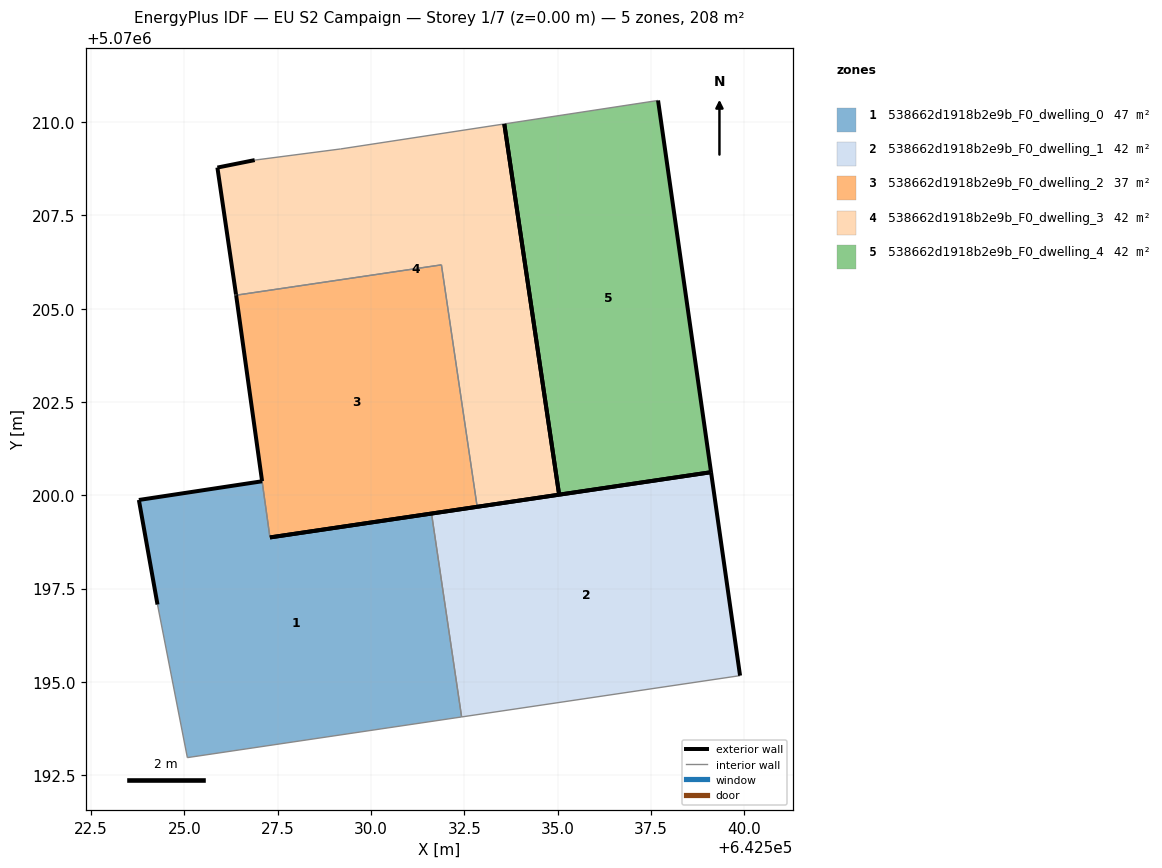
=== STOREY PLAN SPEC (per zone: floor XY polygon, exterior-wall plan segments, windows/doors) ===
zone 1: 538662d1918b2e9b_F0_dwelling_0  (46.6 m²)
  floor: (642532.43, 5070194.06) (642531.62, 5070199.51) (642527.29, 5070198.87) (642527.08, 5070200.38) (642523.78, 5070199.88) (642524.28, 5070197.07) (642525.08, 5070192.97)
  exterior wall: (642523.78, 5070199.88) – (642527.08, 5070200.38)  [3.3 m]
  exterior wall: (642527.29, 5070198.87) – (642531.62, 5070199.51)  [4.4 m]
  exterior wall: (642524.28, 5070197.07) – (642523.78, 5070199.88)  [2.8 m]
  interior walls: 4
zone 2: 538662d1918b2e9b_F0_dwelling_1  (41.6 m²)
  floor: (642539.89, 5070195.17) (642539.11, 5070200.62) (642531.62, 5070199.51) (642532.43, 5070194.06)
  exterior wall: (642531.62, 5070199.51) – (642539.11, 5070200.62)  [7.6 m]
  exterior wall: (642539.11, 5070200.62) – (642539.89, 5070195.17)  [5.5 m]
  interior walls: 2
zone 3: 538662d1918b2e9b_F0_dwelling_2  (36.6 m²)
  floor: (642532.84, 5070199.69) (642531.89, 5070206.18) (642526.39, 5070205.36) (642527.08, 5070200.38) (642527.08, 5070200.38) (642527.29, 5070198.87) (642527.30, 5070198.87)
  exterior wall: (642527.08, 5070200.38) – (642527.08, 5070200.38)  [0.0 m]
  exterior wall: (642527.08, 5070200.38) – (642526.39, 5070205.36)  [5.0 m]
  exterior wall: (642532.84, 5070199.69) – (642527.30, 5070198.87)  [5.6 m]
  exterior wall: (642527.30, 5070198.87) – (642527.29, 5070198.87)  [0.0 m]
  interior walls: 3
zone 4: 538662d1918b2e9b_F0_dwelling_3  (41.6 m²)
  floor: (642535.04, 5070200.02) (642533.57, 5070209.95) (642529.19, 5070209.28) (642526.88, 5070208.98) (642525.88, 5070208.78) (642526.38, 5070205.38) (642526.39, 5070205.36) (642531.89, 5070206.18) (642532.84, 5070199.69)
  exterior wall: (642526.39, 5070205.36) – (642526.38, 5070205.38)  [0.0 m]
  exterior wall: (642526.38, 5070205.38) – (642525.88, 5070208.78)  [3.4 m]
  exterior wall: (642525.88, 5070208.78) – (642526.88, 5070208.98)  [1.0 m]
  exterior wall: (642535.04, 5070200.02) – (642532.84, 5070199.69)  [2.2 m]
  exterior wall: (642533.57, 5070209.95) – (642535.04, 5070200.02)  [10.0 m]
  interior walls: 4
zone 5: 538662d1918b2e9b_F0_dwelling_4  (41.6 m²)
  floor: (642539.11, 5070200.62) (642537.69, 5070210.58) (642533.57, 5070209.95) (642535.04, 5070200.02)
  exterior wall: (642537.69, 5070210.58) – (642539.11, 5070200.62)  [10.1 m]
  exterior wall: (642539.11, 5070200.62) – (642535.04, 5070200.02)  [4.1 m]
  exterior wall: (642535.04, 5070200.02) – (642533.57, 5070209.95)  [10.0 m]
  interior walls: 1

=== DERIVED (storey summary) ===
Building: EU S2 Campaign
Storey: 1 of 7  (floor level z = 0.00 m)
Storey gross floor area: 208.1 m²
Zones on this storey: 5
  - 538662d1918b2e9b_F0_dwelling_0: floor 46.6 m²; exterior wall 10.6 m (31.7 m²); WWR 0.0%
  - 538662d1918b2e9b_F0_dwelling_1: floor 41.6 m²; exterior wall 13.1 m (39.2 m²); WWR 0.0%
  - 538662d1918b2e9b_F0_dwelling_2: floor 36.6 m²; exterior wall 10.6 m (31.9 m²); WWR 0.0%
  - 538662d1918b2e9b_F0_dwelling_3: floor 41.6 m²; exterior wall 16.7 m (50.2 m²); WWR 0.0%
  - 538662d1918b2e9b_F0_dwelling_4: floor 41.6 m²; exterior wall 24.2 m (72.7 m²); WWR 0.0%
Zone adjacency (shared interzone walls):
  - 538662d1918b2e9b_F0_dwelling_0 ↔ 538662d1918b2e9b_F0_dwelling_1
  - 538662d1918b2e9b_F0_dwelling_0 ↔ 538662d1918b2e9b_F0_dwelling_2
  - 538662d1918b2e9b_F0_dwelling_2 ↔ 538662d1918b2e9b_F0_dwelling_3